Photos from the image-classification dataset "Dataset-TSTH" in the GitHub repository CRISTIANNICOLASTAMBUNAN12/Dataset-TSTH. Its 2 classes are: sehat, tidak sehat.

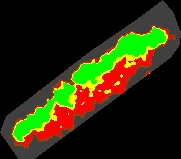
Label: sehat

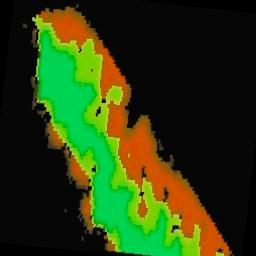
Label: sehat

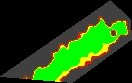
Label: sehat

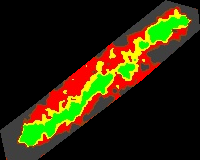
Label: tidak sehat

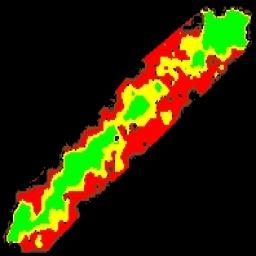
Label: tidak sehat

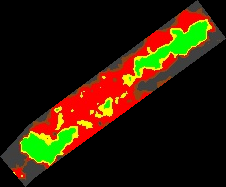
Label: tidak sehat
